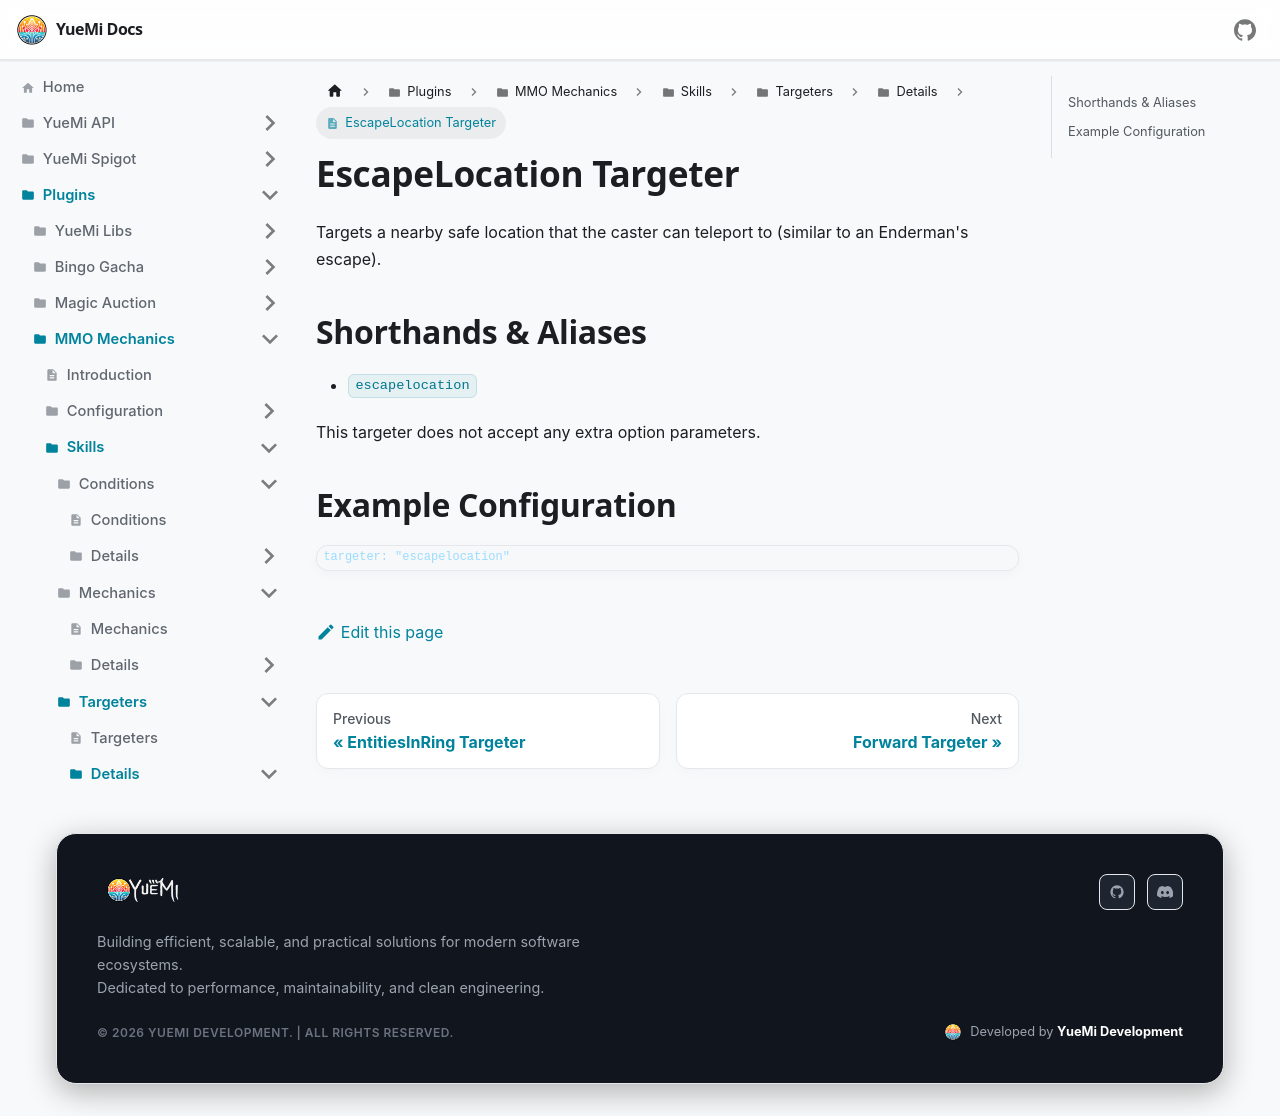

repository: YueMi-Development/YueMi-Docs · page: Plugins/MMO-Mechanics/skills/targeters/details/escapelocation/index.html · generator: docusaurus

# EscapeLocation Targeter

Targets a nearby safe location that the caster can teleport to (similar to an Enderman's escape).

## Shorthands & Aliases

- `escapelocation`

This targeter does not accept any extra option parameters.

## Example Configuration

```json5
targeter: "escapelocation"
```
